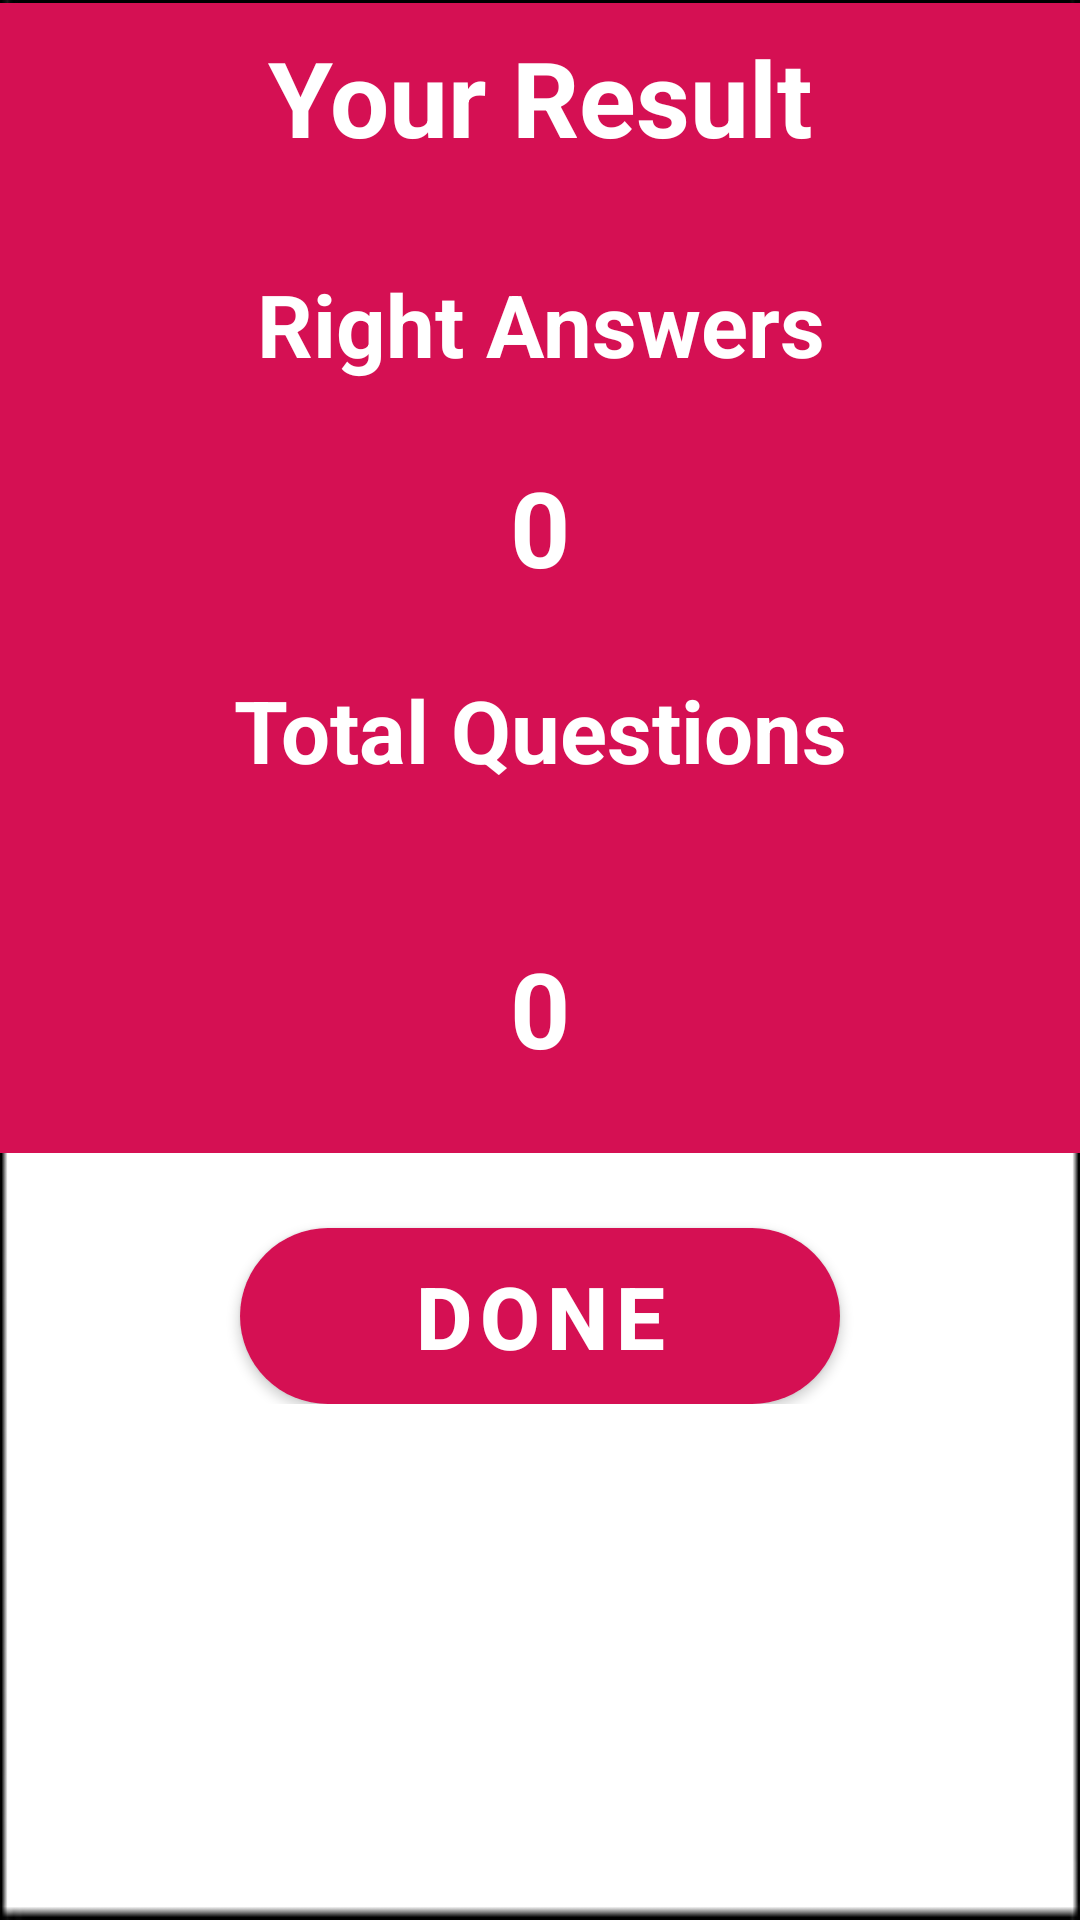

Here is an Android app screen rendered from its layout file. Give the layout XML and the strings, colors and styles it references.
<!-- AndroidManifest.xml: application theme Theme.Class8 -->
<!-- res/layout/activity_scre.xml -->
<?xml version="1.0" encoding="utf-8"?>
<RelativeLayout xmlns:android="http://schemas.android.com/apk/res/android"
    xmlns:app="http://schemas.android.com/apk/res-auto"
    xmlns:tools="http://schemas.android.com/tools"
    android:layout_width="match_parent"
    android:layout_height="match_parent"
    android:background="@drawable/wall"
    tools:context=".ScreActivity">


   <LinearLayout
       android:layout_width="match_parent"
       android:layout_height="wrap_content"
       android:orientation="vertical">

       <LinearLayout
           android:layout_width="match_parent"
           android:layout_height="wrap_content"
           android:layout_marginTop="1dp"
           android:background="@color/pink"
           android:orientation="vertical">

<TextView
    android:layout_width="match_parent"
    android:layout_height="wrap_content"
    android:padding="8dp"
    android:text="Your Result"
    android:textAlignment="center"
    android:textColor="@color/white"
    android:textSize="35sp"
    android:textStyle="bold"/>




           <TextView
               android:layout_width="match_parent"
               android:layout_height="wrap_content"
               android:padding="25dp"
               android:text="Right Answers"
               android:textAlignment="center"
               android:textColor="@color/white"
               android:textSize="29sp"
               android:textStyle="bold"/>

           <TextView
               android:id="@+id/score"
               android:layout_width="match_parent"
               android:layout_height="wrap_content"
               android:text="0"
               android:textAlignment="center"
               android:textColor="@color/white"
               android:textSize="35sp"
               android:textStyle="bold"/>


           <TextView
               android:layout_width="match_parent"
               android:layout_height="wrap_content"
               android:padding="25dp"
               android:text="Total Questions"
               android:textAlignment="center"
               android:textColor="@color/white"
               android:textSize="29sp"
               android:textStyle="bold"/>


           <TextView
               android:id="@+id/total"
               android:layout_width="match_parent"
               android:layout_height="wrap_content"
               android:padding="25dp"
               android:text="0"
               android:textAlignment="center"
               android:textColor="@color/white"
               android:textSize="35sp"
               android:textStyle="bold"/>

       </LinearLayout>


<Button
    android:id="@+id/done_btn"
    android:layout_width="200dp"
    android:layout_height="wrap_content"
    android:layout_gravity="center"
    android:layout_marginTop="25dp"
    android:text="Done"
    android:textSize="29dp"
    android:background="@drawable/rounded"
    android:textStyle="bold"/>




   </LinearLayout>





</RelativeLayout>
<!-- resources referenced by this layout -->
<resources>
  <color name="pink">#D51053</color>
  <color name="white">#FFFFFFFF</color>
  <!-- drawable rounded (drawable) -->
  <?xml version="1.0" encoding="utf-8"?>
  <shape xmlns:android="http://schemas.android.com/apk/res/android">
  
  
      <corners android:radius="50dp" />
      <solid android:color="#D51053"/>
  
  </shape>
  <!-- drawable wall: png bitmap (drawable, 1807 bytes) -->
  <style name="Theme.Class8" parent="Theme.MaterialComponents.DayNight.NoActionBar">
          
          <item name="colorPrimary">@color/pink</item>
          <item name="colorPrimaryVariant">@color/purple_700</item>
          <item name="colorOnPrimary">@color/white</item>
          
          <item name="colorSecondary">@color/teal_200</item>
          <item name="colorSecondaryVariant">@color/teal_700</item>
          <item name="colorOnSecondary">@color/black</item>
          
          <item name="android:statusBarColor" tools:targetApi="l">?attr/colorPrimaryVariant</item>
          
      </style>
  <color name="purple_700">#FF3700B3</color>
  <color name="teal_200">#FF03DAC5</color>
  <color name="teal_700">#FF018786</color>
  <color name="black">#FF000000</color>
</resources>
